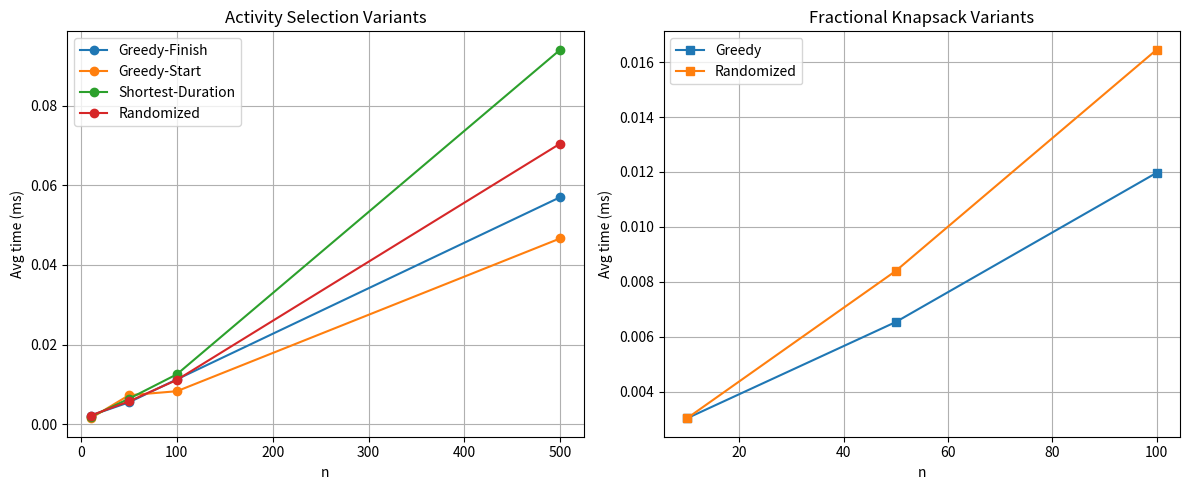

The script that saved this image:
import random
import time
import matplotlib.pyplot as plt

# -----------------------------
# 1. Activity Selection Variants
# -----------------------------
def greedy_finish(tasks):
    tasks = sorted(tasks, key=lambda x: x[1])
    selected, last_end = [], 0
    for start, end in tasks:
        if start >= last_end:
            selected.append((start, end))
            last_end = end
    return selected

def greedy_start(tasks):
    tasks = sorted(tasks, key=lambda x: x[0])
    selected, last_end = [], 0
    for start, end in tasks:
        if start >= last_end:
            selected.append((start, end))
            last_end = end
    return selected

def greedy_shortest(tasks):
    tasks = sorted(tasks, key=lambda x: (x[1] - x[0]))
    selected, last_end = [], 0
    for start, end in tasks:
        if start >= last_end:
            selected.append((start, end))
            last_end = end
    return selected

def randomized_greedy(tasks, p=0.2):
    tasks = sorted(tasks, key=lambda x: x[1])
    selected, last_end = [], 0
    for start, end in tasks:
        if start >= last_end:
            if random.random() > p or random.random() > 0.5:
                selected.append((start, end))
                last_end = end
    return selected

# -----------------------------
# 2. Fractional Knapsack Variants
# -----------------------------
def fractional_knapsack(cap, items):
    items = sorted(items, key=lambda x: x[1]/x[0], reverse=True)
    val, w = 0, 0
    for weight, value in items:
        if w >= cap: break
        take = min(weight, cap - w)
        val += value * (take / weight)
        w += take
    return val

def randomized_fractional(cap, items, p=0.2):
    items = sorted(items, key=lambda x: x[1]/x[0], reverse=True)
    val, w = 0, 0
    for weight, value in items:
        if w >= cap: break
        if random.random() > p:
            take = min(weight, cap - w)
        else:
            take = min(weight, cap - w) * random.random()
        val += value * (take / weight)
        w += take
    return val

# -----------------------------
# Utilities
# -----------------------------
def gen_activities(n):
    return [(random.randint(0, 90), random.randint(10, 100)) for _ in range(n)]

def gen_items(n):
    return [(random.randint(1, 50), random.randint(10, 100)) for _ in range(n)]

# -----------------------------
# Experiments
# -----------------------------
# Activity Selection
sizes = [10, 50, 100, 500]
variants_act = {
    'Greedy-Finish': greedy_finish,
    'Greedy-Start': greedy_start,
    'Shortest-Duration': greedy_shortest,
    'Randomized': lambda a: randomized_greedy(a, 0.2)
}
results_act = {name: [] for name in variants_act}
counts_act = {name: [] for name in variants_act}

for n in sizes:
    acts = gen_activities(n)
    for name, fn in variants_act.items():
        t_sum = 0
        c_sum = 0
        for _ in range(10):
            start = time.time()
            sel = fn(acts)
            t_sum += (time.time() - start) * 1000
            c_sum += len(sel)
        results_act[name].append(t_sum / 10)
        counts_act[name].append(c_sum / 10)

# Fractional Knapsack
sizes_k = [10, 50, 100]
variants_knap = {
    'Greedy': lambda items: fractional_knapsack(100 if len(items) > 10 else 50, items),
    'Randomized': lambda items: randomized_fractional(100 if len(items) > 10 else 50, items, 0.2)
}
results_knap = {name: [] for name in variants_knap}
values_knap = {name: [] for name in variants_knap}

for n in sizes_k:
    items = gen_items(n)
    for name, fn in variants_knap.items():
        t_sum = 0
        v_sum = 0
        for _ in range(10):
            start = time.time()
            v = fn(items)
            t_sum += (time.time() - start) * 1000
            v_sum += v
        results_knap[name].append(t_sum / 10)
        values_knap[name].append(v_sum / 10)

# -----------------------------
# Print Tables
# -----------------------------
print("Activity Selection Results (time ms / avg count):")
print("| n | " + " | ".join(f"{name}" for name in variants_act) + " |")
print("|---|" + "|".join("---" for _ in variants_act) + "|")
for i, n in enumerate(sizes):
    row = f"| {n} | " + " | ".join(f"{results_act[name][i]:.3f} / {counts_act[name][i]:.1f}"
                                for name in variants_act) + " |"
    print(row)

print("\nFractional Knapsack Results (time ms / avg value):")
print("| n | " + " | ".join(f"{name}" for name in variants_knap) + " |")
print("|---|" + "|".join("---" for _ in variants_knap) + "|")
for i, n in enumerate(sizes_k):
    row = f"| {n} | " + " | ".join(f"{results_knap[name][i]:.3f} / {values_knap[name][i]:.1f}"
                                for name in variants_knap) + " |"
    print(row)

# -----------------------------
# Plotting Comparisons
# -----------------------------
plt.figure(figsize=(12, 5))

plt.subplot(1, 2, 1)
for name, vals in results_act.items():
    plt.plot(sizes, vals, marker='o', label=name)
plt.title('Activity Selection Variants')
plt.xlabel('n')
plt.ylabel('Avg time (ms)')
plt.legend()
plt.grid(True)

plt.subplot(1, 2, 2)
for name, vals in results_knap.items():
    plt.plot(sizes_k, vals, marker='s', label=name)
plt.title('Fractional Knapsack Variants')
plt.xlabel('n')
plt.ylabel('Avg time (ms)')
plt.legend()
plt.grid(True)

plt.tight_layout()
plt.show()
